Run: headless pygame with SDL's dummy video driver; simulated clock (each Clock.tick advances the game by its frame time, no real sleeping); random seed 0; keys injected as events and as key.get_pressed() state; mouse plan: one left click at the window centre at the start of phase 2, then a move to the lower-right quarter at the start of phase 3.
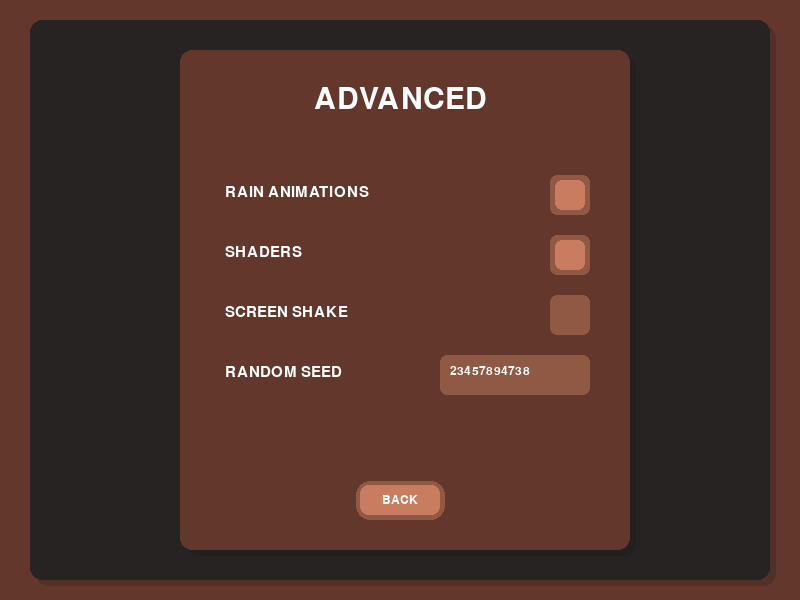
Frame 1 of 4 · flips 1–60 · no input
Frame 2 of 4 · flips 61–180 · clicked the window centre · tapped SPACE, RETURN · held RIGHT (→), D · screen unchanged from frame 1, image omitted
Frame 3 of 4 · flips 181–300 · moved the mouse to the lower-right quarter · held DOWN (↓), S · screen unchanged from frame 2, image omitted
Frame 4 of 4 · flips 301–420 · held LEFT (←), A, UP (↑), W · screen unchanged from frame 3, image omitted

The pygame program that drew these frames:

# code reused from within the project from a branch by darren, permission granted in private --arthur
import pygame # type: ignore [this is so vscode doesn't yell at me]
import sys

# Initialize Pygame
pygame.init()

# Screen Configuration
WIDTH, HEIGHT = 800, 600
screen = pygame.display.set_mode((WIDTH, HEIGHT))
pygame.display.set_caption("ADVANCED OPTIONS")

# Colors
LIGHT_BROWN = (99, 55, 44)  # Outer Background
DARK_BROWN = (38, 35, 34)  # Middle Dark Background
BROWN = (99, 55, 44)  # Inner Panel Color
WHITE = (255, 255, 255)
SHADOW_COLOR = (20, 20, 20, 30)
GRAY = (100, 100, 100)
ACTIVE_COLOR = (160, 100, 80)
BRIGHT_BROWN = (143, 89, 68)
BRIGHTEST_BROWN = (201, 125, 96)

# Fonts
titleText = pygame.font.Font(pygame.font.match_font('courier'), 45)
buttonText = pygame.font.Font(pygame.font.match_font('courier'), 18)
optionText = pygame.font.Font(pygame.font.match_font('courier'), 22)
inputValueText = pygame.font.Font(pygame.font.match_font('courier'), 18)

# Toggles
toggles = {
    "RAIN ANIMATIONS": True,
    "SHADERS": True,
    "SCREEN SHAKE": False,
}
toggleSquares = {}

# inputs
inputs = {
    "RANDOM SEED": 23457894738,
}
global inputRects
inputRects = {}

# Bottom menu buttons
menuButtons = {
    "BACK": pygame.Rect(WIDTH // 2 - 40, 485, 80, 30)
}

# Function to draw a toggle
def drawToggle(name, yPos, value):
    min_x, max_x = 550, 590
    length = max_x - min_x
    buttonRect = pygame.Rect(min_x, yPos, length, length)
    toggleSquares[name] = (buttonRect, value)
    optionLabel = optionText.render(name, True, WHITE)
    screen.blit(optionLabel, (min_x // 2 - 50, yPos + 10))
    pygame.draw.rect(screen, BRIGHT_BROWN, buttonRect, border_radius=7)
    if (value != True): return
    buttonRectIfToggled = pygame.Rect(min_x + 5, yPos + 5, length - 10, length - 10)
    pygame.draw.rect(screen, BRIGHTEST_BROWN, buttonRectIfToggled, border_radius=7)

# Function to draw text input options
def drawTextInputs(name, yPos, value):
    min_x, max_x = 440, 590
    length, height = max_x - min_x, 40
    buttonRect = pygame.Rect(min_x, yPos, length, height)
    inputRects[name] = (buttonRect, value)
    optionLabel = optionText.render(name, True, WHITE)
    screen.blit(optionLabel, (min_x // 2 + 5, yPos + 10))
    pygame.draw.rect(screen, BRIGHT_BROWN, buttonRect, border_radius=7)
    inputValueLabel = inputValueText.render(str(value), True, WHITE)
    screen.blit(inputValueLabel, (min_x + 10, yPos + 10))

# Main Loop
running = True
while running:
    screen.fill(LIGHT_BROWN)  # Outer Coffee Background
    
    # Middle Dark Background
    middle_rect = pygame.Rect(30, 20, WIDTH - 60, HEIGHT - 40)
    shadow_offset = 6
    shadow_rect = middle_rect.move(shadow_offset, shadow_offset)
    shadow_surface = pygame.Surface((middle_rect.width, middle_rect.height), pygame.SRCALPHA)
    shadow_surface.fill((0, 0, 0, 0))  # Fully transparent
    pygame.draw.rect(shadow_surface, (20, 20, 20, 50), shadow_surface.get_rect(), border_radius=12)
    screen.blit(shadow_surface, (middle_rect.x + shadow_offset, middle_rect.y + shadow_offset))
    pygame.draw.rect(screen, DARK_BROWN, middle_rect, border_radius=12)
    
    # Inner Panel
    panel_rect = pygame.Rect(180, 50, 450, 500)
    shadow_rect_inner = panel_rect.move(shadow_offset, shadow_offset)
    shadow_surface_inner = pygame.Surface((panel_rect.width, panel_rect.height), pygame.SRCALPHA)
    shadow_surface_inner.fill((0, 0, 0, 0))  # Fully transparent
    pygame.draw.rect(shadow_surface_inner, (20, 20, 20, 50), shadow_surface_inner.get_rect(), border_radius=12)
    screen.blit(shadow_surface_inner, (panel_rect.x + shadow_offset, panel_rect.y + shadow_offset))
    pygame.draw.rect(screen, BROWN, panel_rect, border_radius=12)
    
    # Draw Title
    titleLabel = titleText.render("ADVANCED", True, WHITE)
    screen.blit(titleLabel, (WIDTH // 2 - titleLabel.get_width() // 2, 85))
    
    # Draw Sliders
    yOffset = 275 - (len(toggles) * 25) - 25 # -25 for seed text input height + padding
    for name, value in toggles.items():
        drawToggle(name, yOffset, value)
        yOffset += 60

    for inputName, inputValue in inputs.items():
        drawTextInputs(inputName, yOffset, inputValue)
        yOffset += 60

    # draw menuButtons
    for name, rect in menuButtons.items():
      pygame.draw.rect(screen, BRIGHT_BROWN, rect.inflate(9, 9), border_radius=14)
      pygame.draw.rect(screen, BRIGHTEST_BROWN, rect, border_radius=14)
      text = buttonText.render(name, True, WHITE)
      screen.blit(text, text.get_rect(center=rect.center))  # Outer button rectangle
      pygame.draw.rect(screen, BRIGHTEST_BROWN, rect, border_radius=8)  # Inner button rectangle
      text = buttonText.render(name, True, WHITE)
      screen.blit(text, text.get_rect(center=rect.center))
    
    # Event Handling
    mousePosition = pygame.mouse.get_pos()
    for event in pygame.event.get():
        if event.type == pygame.QUIT:
            print("QUITTING")
            running = False
        elif event.type == pygame.MOUSEBUTTONDOWN:
            print("MOUSEDOWN")
            for name, rect in menuButtons.items():
                if not rect.collidepoint(mousePosition): continue
                print(f"{name} button clicked!")
                break
            for toggleName, rectAndValue in toggleSquares.items():
                if not rectAndValue[0].collidepoint(mousePosition): continue
                print(f"{toggleName} value before change: {toggles[toggleName]}")
                toggles[toggleName] = not toggles[toggleName]
                print(f"{toggleName} value after change: {toggles[toggleName]}")
                break
            for inputName, rectangleValueTuple in inputRects.items():
                if not rectangleValueTuple[0].collidepoint(mousePosition): continue
                print(f"{inputName} clicked. its value is {inputs[inputName]}")
                break
            x_positions = [320, 400, 480]
    
    pygame.display.flip()

pygame.quit()
sys.exit()
